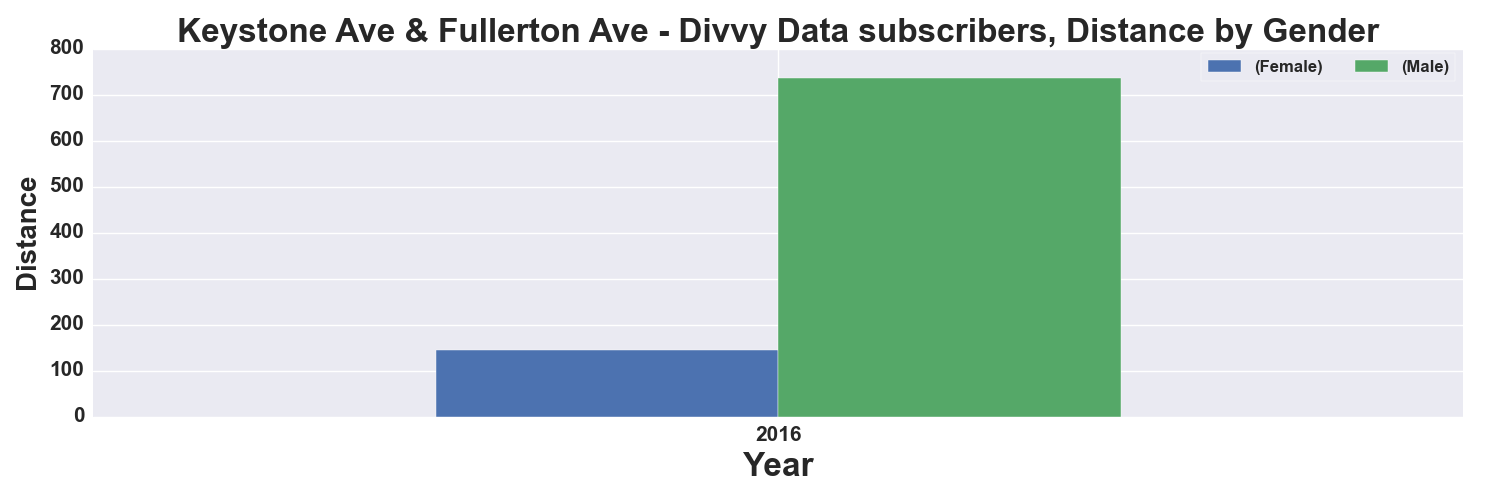

Data behind this chart, as committed beside it:
, START TIME YEAR, DISTANCE_Miles, DISTANCE_Miles
GENDER, , Female, Male
0, 2016, 144.0, 736.0
